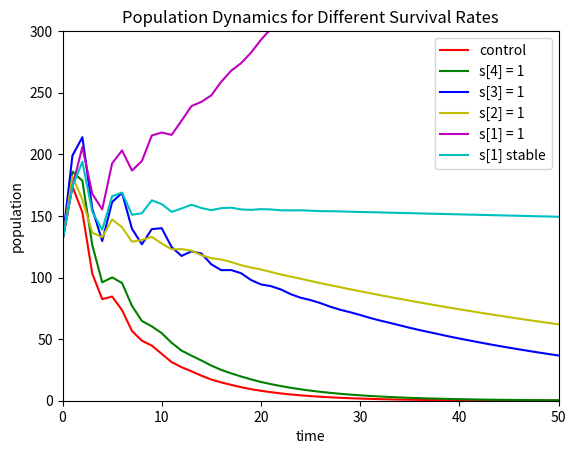

Write the Python code that produced this figure.
import numpy as np
import matplotlib.pyplot as plt

def leslie_matrix(s, m):
    """Constructs the Leslie matrix with given survival and maternity
    parameters.

    Parameters
    ----------
    s : numpy.ndarray
        1D ndarray with survival parameters, i.e., s[i] is the
        probability that an individual that is age i lives to age (i +
        1) and s[-1] is the probability that any individual with age N
        >= len(s) - 1 lives to age (N + 1)
    m : numpy.ndarray

        1D ndarray with maternity parameters, i.e., m[i] is the number
        of offspring an individual of age (i + 1) produces on average
        when they are age (i + 1) and m[-1] is the number of offspring
        that an individual of age N >= len(m) produces on average each
        time-step.  It must be that m.shape[0] == s.shape[0] - 1

    Returns
    -------
    numpy.ndarray
        2D ndarray representing the Leslie matrix for the given
        parameters, i.e., if p is a 1D ndarray with p[i] where p[i] is
        the number of individuals of age (i + 1), and the output of
        this function is the ndarray L, then (L @ p)[i] is the number
        of indivuals of age (i + 1) after 1 time-step has passed.

    Examples
    --------
    >>> leslie_matrix(np.array([1., 1., 1.]), np.array([0., 1.]))
    array([[0., 1.],
           [1., 1.]])

    >>> leslie_matrix(np.array([1., 0.8, 0.7]), np.array([0., 0.75]))
    array([[0.  , 0.75],
           [0.8 , 0.7 ]])

    """
    # i = the number of age groups used e.g. i = 7 
    num_age_group = len(m)
    # initialize the matrix with zeros 
    # it is n x n matrix
    L = np.zeros((num_age_group,num_age_group))
    
    ## columns: the number of baby rabbits
    for juv in range(num_age_group):
        # survival rate s_0 (because for juvie rabbits, it is always probability of survival at month 0 before growing up)
        # maternity rate m_i (gets reproduced in different numbers each month)
        L[0][juv] = s[0] * m[juv]
        
    ## rows: the number of adult rabbits
    for adult in range(num_age_group-1):
        # update survival rate into the matrix
        L[adult+1][adult] = s[adult+1]
        
    
    # update the last column with the survival rate at last input month
    L[num_age_group-1][num_age_group-1] = s[num_age_group]
    
    return L 

def population_estimates(s, m, p, n):
    """Estimates the population for every time step from 0 to n - 1
    using the Leslie matrix.

    Parameters
    ----------
    s : ndarray
        1D ndarray with survival parameters (see above)
    m : ndarray
        1D ndarray with maternity parameters (see above)
    p : ndarray
        1D ndarray with initial populations, i.e., p[i] is the number
        of individuals of age (i + 1).  It must be that p.shape[0] ==
        s.shape[0] - 1

    Returns
    -------
    list

        list of population estimates based on the Leslie matrix, i.e.,
        if L is the Leslie matrix for parameters s and m, then the
        return value should be [np.sum(p), np.sum(L @ p), np.sum(L @
        (L @ p)),...]

    Examples
    --------
    >>> population_estimates(np.array([1., 1., 1.]), np.array([0., 1.]), np.array([0., 1.]), 6)
    [1.0, 2.0, 3.0, 5.0, 8.0, 13.0, 21.0]

    >>> population_estimates(np.array([1., 0.8, 0.7]), np.array([0., 0.75]), np.array([0., 1.]), 6)
    [1.0, 1.45, 1.615, 2.0004999999999997, 2.36935, 2.8588449999999996, 3.4228015]
    """
    # prepare leslie matrix for list of population estimates
    L = leslie_matrix(s,m)
    
    # output array size: 1 x n+1(the number of time stamps) and +1 because we need to estimate the future population, not just the current population
    estimate = np.zeros((1,n+1))
    
    
    # match the range
    for i in range(n+1):
        # because it is 2d array, and we are filling up the columns, set [0][i]
        # first element should be np.sum(p)
        # then, we add up L @ p to p
        estimate[0][i] = np.sum(p)
        p = L @ p

    return estimate    
    # estimate = np.zeros((len(m),1))
    # estimate[0] = np.sum(p)
    # for i in range(1,n):
    #     p = L @ p
    #     estimate[i] = np.sum(p)
    
    # return estimate

# print(population_estimates(np.array([1., 0.8, 0.7]), np.array([0., 0.75]), np.array([0., 1.]), 6))

# print(leslie_matrix(np.array([1., 0.8, 0.7]), np.array([0., 0.75])))

p = [0,20,50,30,20,10,0]
s = [0.4, 0.5, 0.6, 0.5, 0.6, 0.5, 0.3, 0.3]
s_4_modified = [0.4, 0.5, 0.6, 0.5, 1.0, 0.5, 0.3, 0.3]
s_3_modified = [0.4, 0.5, 0.6, 1.0, 0.6, 0.5, 0.3, 0.3]
s_2_modified = [0.4, 0.5, 1.0, 0.5, 0.6, 0.5, 0.3, 0.3]
s_1_modified = [0.4, 1.0, 0.6, 0.5, 0.6, 0.5, 0.3, 0.3]

s_stabilized = [0.4, 0.887, 0.6, 0.5, 0.6, 0.5, 0.3, 0.3]
m = [0,0,2,4,2,0.5,0]

# 1. control
populations = population_estimates(s,m,p,50)
plt.plot(range(len(populations[0])), populations[0], color="r", label="control")

# 2. s[4] = 1
s4_modified_pop = population_estimates(s_4_modified,m,p, 50)
plt.plot(range(len(s4_modified_pop[0])), s4_modified_pop[0], color="g",label="s[4] = 1")

#3. s[3] = 1  
s3_more_mod_pop = population_estimates(s_3_modified,m,p,50)
plt.plot(range(len(s3_more_mod_pop[0])), s3_more_mod_pop[0], color="b",label="s[3] = 1")

#4. s[2] = 1
s2_more_mod_pop = population_estimates(s_2_modified,m,p,50)
plt.plot(range(len(s2_more_mod_pop[0])), s2_more_mod_pop[0], color="y",label="s[2] = 1")

# 5. s[1] = 1
s1_more_mod_pop = population_estimates(s_1_modified,m,p,50)
plt.plot(range(len(s1_more_mod_pop[0])), s1_more_mod_pop[0], color="m",label="s[1] = 1")

# 6. s[1] stabilized
s_stabilized = population_estimates(s_stabilized,m,p,50)
plt.plot(range(len(s_stabilized[0])), s_stabilized[0], color="c",label="s[1] stable")


plt.xlabel("time")
plt.ylabel("population")
plt.title("Population Dynamics for Different Survival Rates")
plt.xlim(0, 50)
plt.ylim(0, 300)
plt.legend()
plt.show()

# Some hints for how to set things up:
# ------------------------------------

# plt.plot(x, y, color='b', label='control')
#p2, = plt.plot(x, y2, 'c', label='s[4] = 1')

# plt.title('Population Dynamics for Different Survival Rates')
# plt.xlabel('time')
# plt.ylabel('population')
# plt.xlim(50)
# plt.ylim(300)
# #plt.axis((0, 50, 0, 300))
# plt.legend()
# plt.show()
